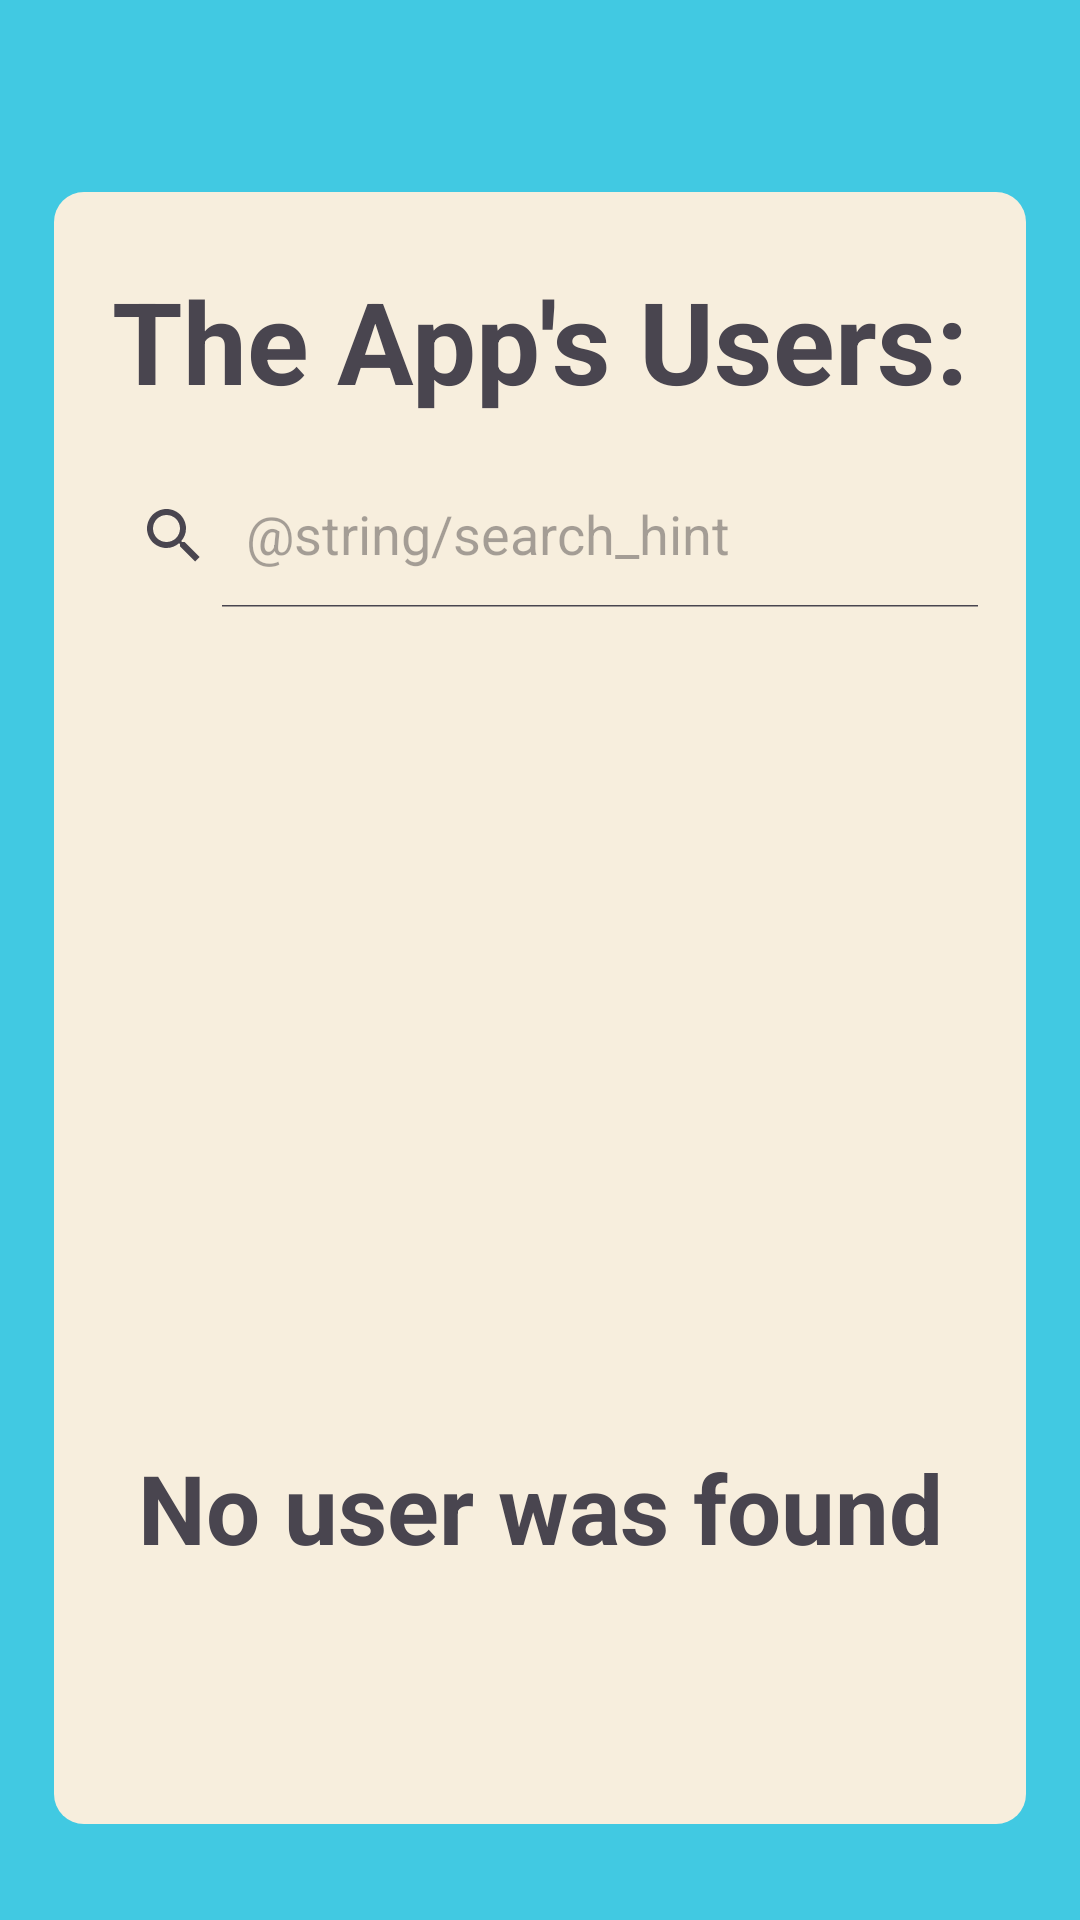

Reconstruct the res/layout file that produces this screen, plus the resources it refers to.
<!-- AndroidManifest.xml: application theme Theme.FinalProject -->
<!-- res/layout/activity_users.xml -->
<?xml version="1.0" encoding="utf-8"?>
<androidx.constraintlayout.widget.ConstraintLayout xmlns:android="http://schemas.android.com/apk/res/android"
    xmlns:app="http://schemas.android.com/apk/res-auto"
    xmlns:tools="http://schemas.android.com/tools"
    android:layout_width="match_parent"
    android:layout_height="match_parent"
    android:orientation="vertical"
    android:gravity="center_horizontal"
    tools:context=".activities.UsersActivity"
    android:background="@color/light_blue">


    <androidx.constraintlayout.widget.Guideline
        android:id="@+id/actUsersTopEdge"
        android:layout_width="wrap_content"
        android:layout_height="wrap_content"
        android:orientation="horizontal"
        app:layout_constraintGuide_percent="0.1"
        />

    <LinearLayout
        android:layout_width="0dp"
        android:layout_height="0dp"

        android:gravity="center_horizontal"
        android:layout_marginHorizontal="18dp"
        android:padding="8dp"

        app:layout_constraintTop_toTopOf="@id/actUsersTopEdge"
        app:layout_constraintBottom_toBottomOf="@id/actUsersBottomEdge"
        app:layout_constraintStart_toStartOf="parent"
        app:layout_constraintEnd_toEndOf="parent"

        android:orientation="vertical"
        android:background="@drawable/white_background_circular_border"
        android:backgroundTint="@color/sand"
        >

        <TextView
            android:id="@+id/actUsersTitle"

            android:layout_width="wrap_content"
            android:layout_height="wrap_content"

            android:layout_marginVertical="16dp"

            android:text="@string/act_users_title"
            android:textSize="38sp"
            />

        <androidx.appcompat.widget.SearchView
            android:id="@+id/actUsersSearchUsers"

            android:layout_width="wrap_content"
            android:layout_height="wrap_content"
            android:layout_marginBottom="8dp"

            app:queryHint="@string/search_hint"
            app:iconifiedByDefault="false"
            />

        <androidx.recyclerview.widget.RecyclerView
            android:id="@+id/actUsersRvUsers"
            android:layout_width="match_parent"
            android:layout_height="0dp"
            android:layout_weight="1"
            />

        <TextView
            android:id="@+id/actUsersTvUserNotFound"
            android:layout_width="match_parent"
            android:layout_height="0dp"
            android:layout_weight="1"
            android:text="@string/act_users_user_not_found_txt"
            android:textStyle="bold"
            android:textSize="32sp"
            android:gravity="center"
            />


    </LinearLayout>

    <androidx.constraintlayout.widget.Guideline
        android:id="@+id/actUsersBottomEdge"
        android:layout_width="wrap_content"
        android:layout_height="wrap_content"
        android:orientation="horizontal"
        app:layout_constraintGuide_percent="0.95"
        />


</androidx.constraintlayout.widget.ConstraintLayout>
<!-- resources referenced by this layout -->
<resources>
  <color name="light_blue">#41C9E2</color>
  <color name="sand">#F7EEDD</color>
  <!-- drawable white_background_circular_border (drawable) -->
  <?xml version="1.0" encoding="utf-8"?>
  <shape xmlns:android="http://schemas.android.com/apk/res/android">
      <corners android:radius="10dp" />
      <gradient android:startColor="@color/white" android:endColor="@color/white" />
  </shape>
  <string name="act_users_title"><b>The App\'s Users:</b></string>
  <string name="act_users_user_not_found_txt">No user was found</string>
  <style name="Theme.FinalProject" parent="Base.Theme.FinalProject">
  
          <item name="headerBackgroundColor">@color/royal_blue</item>
          <item name="headerTextColor">@color/white</item>
          <item name="headerTextColorSelected">@color/teal</item>
      </style>
  <color name="white">#FFFFFFFF</color>
  <style name="Base.Theme.FinalProject" parent="Theme.Material3.DayNight.NoActionBar">
          
          
  
      </style>
  <color name="royal_blue">#4169E1</color>
  <color name="teal">#008080</color>
</resources>
